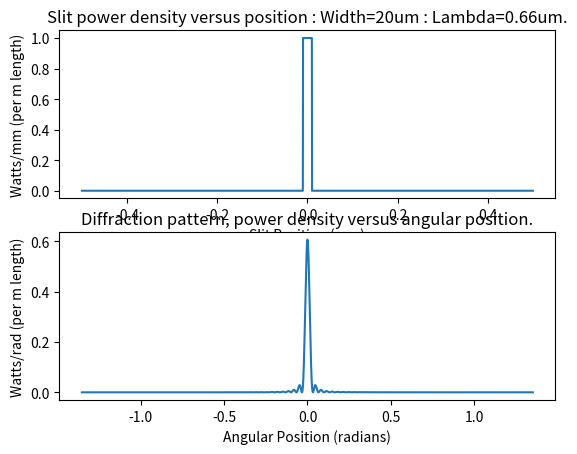

Generate this figure with matplotlib:
# -*- coding: utf-8 -*-
"""
Created on Sun Mar 29 14:02:41 2020

[redacted]
"""
import numpy as np
import numpy.fft as np_fft
import matplotlib.pyplot as plt
#class Wavefront():
I=1000
#% 1000 Watts per square meter = 1 Watt/mm (per meter of slit length).

N=2 ** 12
#% Number of sample points.

L=0.66e-6
#% Wavelength (red light).

D=1000e-6
#% Total x distance sampled (1mm).

W=20e-6
#% Slit width (20um).

dx=D/N
#% The x-domain sample interval (approx).

dq=1/D
#% The q-domain sample interval (q = theta/lambda).

dtheta=L*dq
#% Angular displacement interval.

x=np.zeros(N)
#% Construct x vector proportional to the field amplitude.

W2=np.round(W/2/dx)
x[int(N/2-W2) : int(N/2+W2)]=np.sqrt(I)
#% Set field strength constant over the slit width.

xf=dx*np_fft.fftshift(np_fft.fft(x))
#% FFT scaled and shifted - Transform domain is q = theta/lambda).

x_domain_total_power=dx*np.sum(np.abs(x) ** 2)
#% Compare the total power in x-domain with that

q_domain_total_power=dq*np.sum(np.abs(xf) ** 2)
#% of the q-domain to confirm scaling is correct.
plt.subplot(2,1,1)
plt.plot(np.array([i for i in np.arange(int(-N/2),int(N/2))])*dx*1000, np.abs(x) ** 2/1000)
#% Plot the x-domain intensity (converting to per mm).
plt.xlabel('Slit Position (mm)')
plt.ylabel('Watts/mm (per m length)')
plt.title ('Slit power density versus position : Width=20um : Lambda=0.66um.')

plt.subplot(212)
plt.plot(np.array([i for i in np.arange(int(-N/2),int(N/2))])*dtheta,np.abs(xf) ** 2/L)
#% Plot q-domain intensity (converting to per radian).
plt.xlabel('Angular Position (radians)')
plt.ylabel('Watts/rad (per m length)')
plt.title ('Diffraction pattern, power density versus angular position.')

"""
Source https://www.physicsforums.com/threads/fft-single-slit-diffraction.377324/
"""